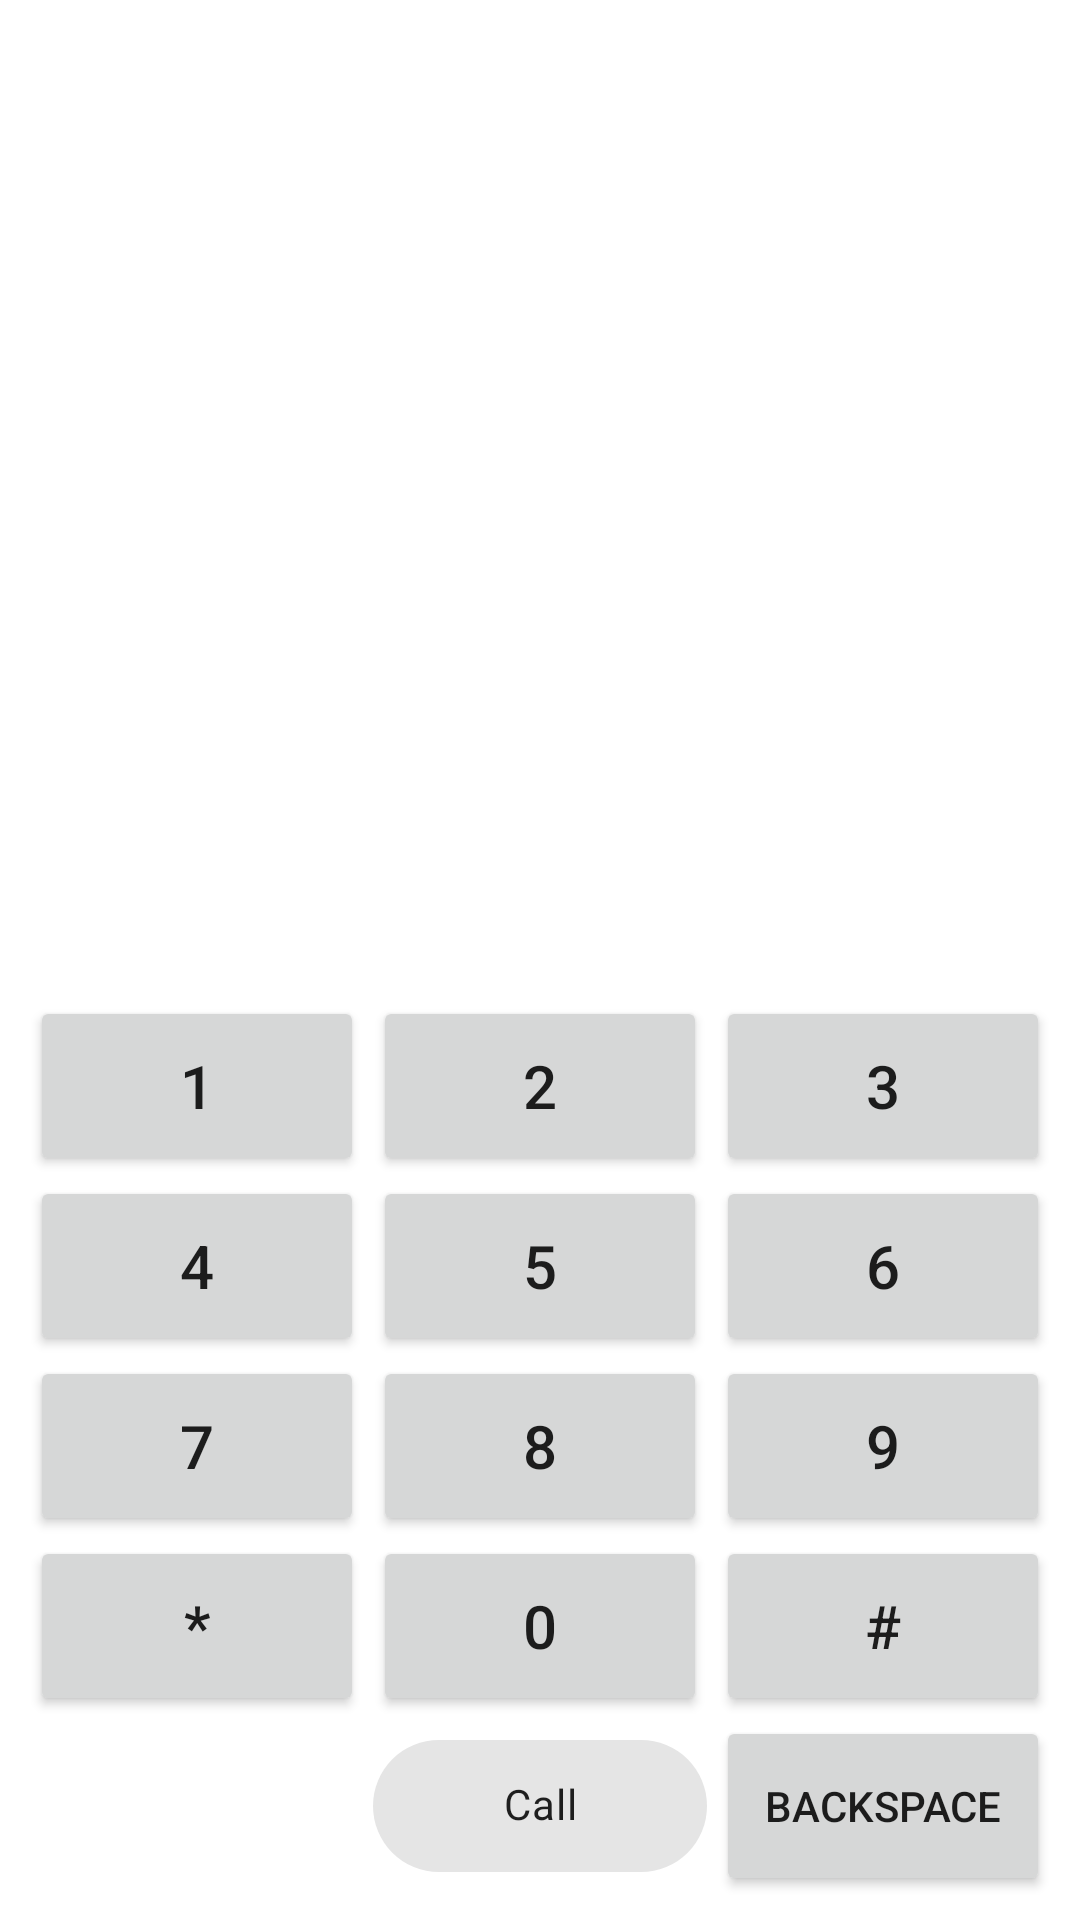

This screen was rendered from an Android layout file. Write that file and the resources it references.
<!-- AndroidManifest.xml: application theme Theme.Callercontact -->
<!-- res/layout/fragment_phone.xml -->
<?xml version="1.0" encoding="utf-8"?>
<androidx.constraintlayout.widget.ConstraintLayout xmlns:android="http://schemas.android.com/apk/res/android"
    xmlns:app="http://schemas.android.com/apk/res-auto"
    xmlns:tools="http://schemas.android.com/tools"
    android:layout_width="match_parent"
    android:layout_height="match_parent"
    tools:context=".phone.PhoneFragment">

    

    <Button
        android:id="@+id/btnOne"
        android:layout_width="0dp"
        android:layout_height="60dp"
        android:layout_marginStart="10dp"
        android:text="1"
        android:textSize="20sp"
        app:layout_constraintBottom_toTopOf="@+id/btnFour"
        app:layout_constraintEnd_toStartOf="@+id/btnTwo"
        app:layout_constraintStart_toStartOf="parent" />

    <Button
        android:id="@+id/btnTwo"
        android:layout_width="0dp"
        android:layout_height="60dp"
        android:layout_marginStart="3dp"
        android:layout_marginEnd="3dp"
        android:text="2"
        android:textSize="20sp"
        app:layout_constraintBottom_toTopOf="@+id/btnFive"
        app:layout_constraintEnd_toStartOf="@+id/btnThree"
        app:layout_constraintStart_toEndOf="@+id/btnOne" />

    <Button
        android:id="@+id/btnThree"
        android:layout_width="0dp"
        android:layout_height="60dp"
        android:layout_marginEnd="10dp"
        android:text="3"
        android:textSize="20sp"
        app:layout_constraintBottom_toTopOf="@+id/btnSix"
        app:layout_constraintEnd_toEndOf="parent"
        app:layout_constraintStart_toEndOf="@+id/btnTwo" />

    <Button
        android:id="@+id/btnFour"
        android:layout_width="0dp"
        android:layout_height="60dp"
        android:layout_marginStart="10dp"
        android:text="4"
        android:textSize="20sp"
        app:layout_constraintBottom_toTopOf="@+id/btnSeven"
        app:layout_constraintEnd_toStartOf="@+id/btnFive"
        app:layout_constraintStart_toStartOf="parent" />

    <Button
        android:id="@+id/btnFive"
        android:layout_width="0dp"
        android:layout_height="60dp"
        android:layout_marginStart="3dp"
        android:layout_marginEnd="3dp"
        android:text="5"
        android:textSize="20sp"
        app:layout_constraintBottom_toTopOf="@+id/btnEight"
        app:layout_constraintEnd_toStartOf="@+id/btnSix"
        app:layout_constraintStart_toEndOf="@+id/btnFour" />

    <Button
        android:id="@+id/btnSix"
        android:layout_width="0dp"
        android:layout_height="60dp"
        android:layout_marginEnd="10dp"
        android:text="6"
        android:textSize="20sp"
        app:layout_constraintBottom_toTopOf="@+id/btnNine"
        app:layout_constraintEnd_toEndOf="parent"
        app:layout_constraintStart_toEndOf="@+id/btnFive" />

    <Button
        android:id="@+id/btnSeven"
        android:layout_width="0dp"
        android:layout_height="60dp"
        android:layout_marginStart="10dp"
        android:text="7"
        android:textSize="20sp"
        app:layout_constraintBottom_toTopOf="@+id/btnStar"
        app:layout_constraintEnd_toStartOf="@+id/btnEight"
        app:layout_constraintStart_toStartOf="parent" />

    <Button
        android:id="@+id/btnEight"
        android:layout_width="0dp"
        android:layout_height="60dp"
        android:layout_marginStart="3dp"
        android:layout_marginEnd="3dp"
        android:text="8"
        android:textSize="20sp"
        app:layout_constraintBottom_toTopOf="@+id/btnZero"
        app:layout_constraintEnd_toStartOf="@+id/btnNine"
        app:layout_constraintStart_toEndOf="@+id/btnSeven" />

    <Button
        android:id="@+id/btnNine"
        android:layout_width="0dp"
        android:layout_height="60dp"
        android:layout_marginEnd="10dp"
        android:text="9"
        android:textSize="20sp"
        app:layout_constraintBottom_toTopOf="@+id/btnSquare"
        app:layout_constraintEnd_toEndOf="parent"
        app:layout_constraintStart_toEndOf="@+id/btnEight" />

    <Button
        android:id="@+id/btnStar"
        android:layout_width="0dp"
        android:layout_height="60dp"
        android:layout_marginStart="10dp"
        android:text="*"
        android:textSize="20sp"
        app:layout_constraintBottom_toBottomOf="@+id/btnZero"
        app:layout_constraintEnd_toStartOf="@+id/btnZero"
        app:layout_constraintStart_toStartOf="parent" />

    <Button
        android:id="@+id/btnZero"
        android:layout_width="0dp"
        android:layout_height="60dp"
        android:layout_marginStart="3dp"
        android:layout_marginEnd="3dp"
        android:text="0"
        android:textSize="20sp"
        app:layout_constraintBottom_toTopOf="@+id/btnCall"
        app:layout_constraintEnd_toStartOf="@+id/btnSquare"
        app:layout_constraintStart_toEndOf="@+id/btnStar" />

    <Button
        android:id="@+id/btnSquare"
        android:layout_width="0dp"
        android:layout_height="60dp"
        android:layout_marginEnd="10dp"
        android:text="#"
        android:textSize="20sp"
        app:layout_constraintBottom_toBottomOf="@+id/btnZero"
        app:layout_constraintEnd_toEndOf="parent"
        app:layout_constraintStart_toEndOf="@+id/btnZero" />

    <com.google.android.material.chip.Chip
        android:id="@+id/btnCall"
        android:layout_width="0dp"
        android:layout_height="60dp"
        android:layout_marginEnd="3dp"
        android:layout_marginBottom="8dp"
        android:text="@string/call"
        android:textAlignment="center"
        app:layout_constraintBottom_toBottomOf="parent"
        app:layout_constraintEnd_toStartOf="@+id/btnBackspace"
        app:layout_constraintStart_toStartOf="@+id/btnZero" />

    <TextView
        android:id="@+id/tvNumberToCall"
        android:layout_width="match_parent"
        android:layout_height="wrap_content"
        android:layout_marginBottom="16dp"
        android:textAlignment="center"
        android:textSize="34sp"
        app:layout_constraintBottom_toTopOf="@+id/btnTwo"
        tools:layout_editor_absoluteX="158dp" />

    <Button
        android:id="@+id/btnBackspace"
        android:layout_width="0dp"
        android:layout_height="60dp"
        android:layout_marginEnd="10dp"
        android:text="@string/backspace"
        app:layout_constraintEnd_toEndOf="parent"
        app:layout_constraintStart_toStartOf="@+id/btnSquare"
        app:layout_constraintTop_toTopOf="@+id/btnCall" />

</androidx.constraintlayout.widget.ConstraintLayout>
<!-- resources referenced by this layout -->
<resources>
  <string name="backspace">Backspace</string>
  <string name="call">Call</string>
  <style name="Theme.Callercontact" parent="Theme.MaterialComponents.DayNight.DarkActionBar">
          
          <item name="colorPrimary">@color/purple_500</item>
          <item name="colorPrimaryVariant">@color/purple_700</item>
          <item name="colorOnPrimary">@color/white</item>
          
          <item name="colorSecondary">@color/teal_200</item>
          <item name="colorSecondaryVariant">@color/teal_700</item>
          <item name="colorOnSecondary">@color/black</item>
          
          <item name="android:statusBarColor" tools:targetApi="l">?attr/colorPrimaryVariant</item>
          
      </style>
  <!-- not gathered from this repository: default colours our renderer supplied (Android Studio template values) -->
  <color name="purple_500">#FF6200EE</color>
  <color name="purple_700">#FF3700B3</color>
  <color name="teal_200">#FF03DAC5</color>
  <color name="teal_700">#FF018786</color>
  <color name="black">#FF000000</color>
  <color name="white">#FFFFFFFF</color>
</resources>
